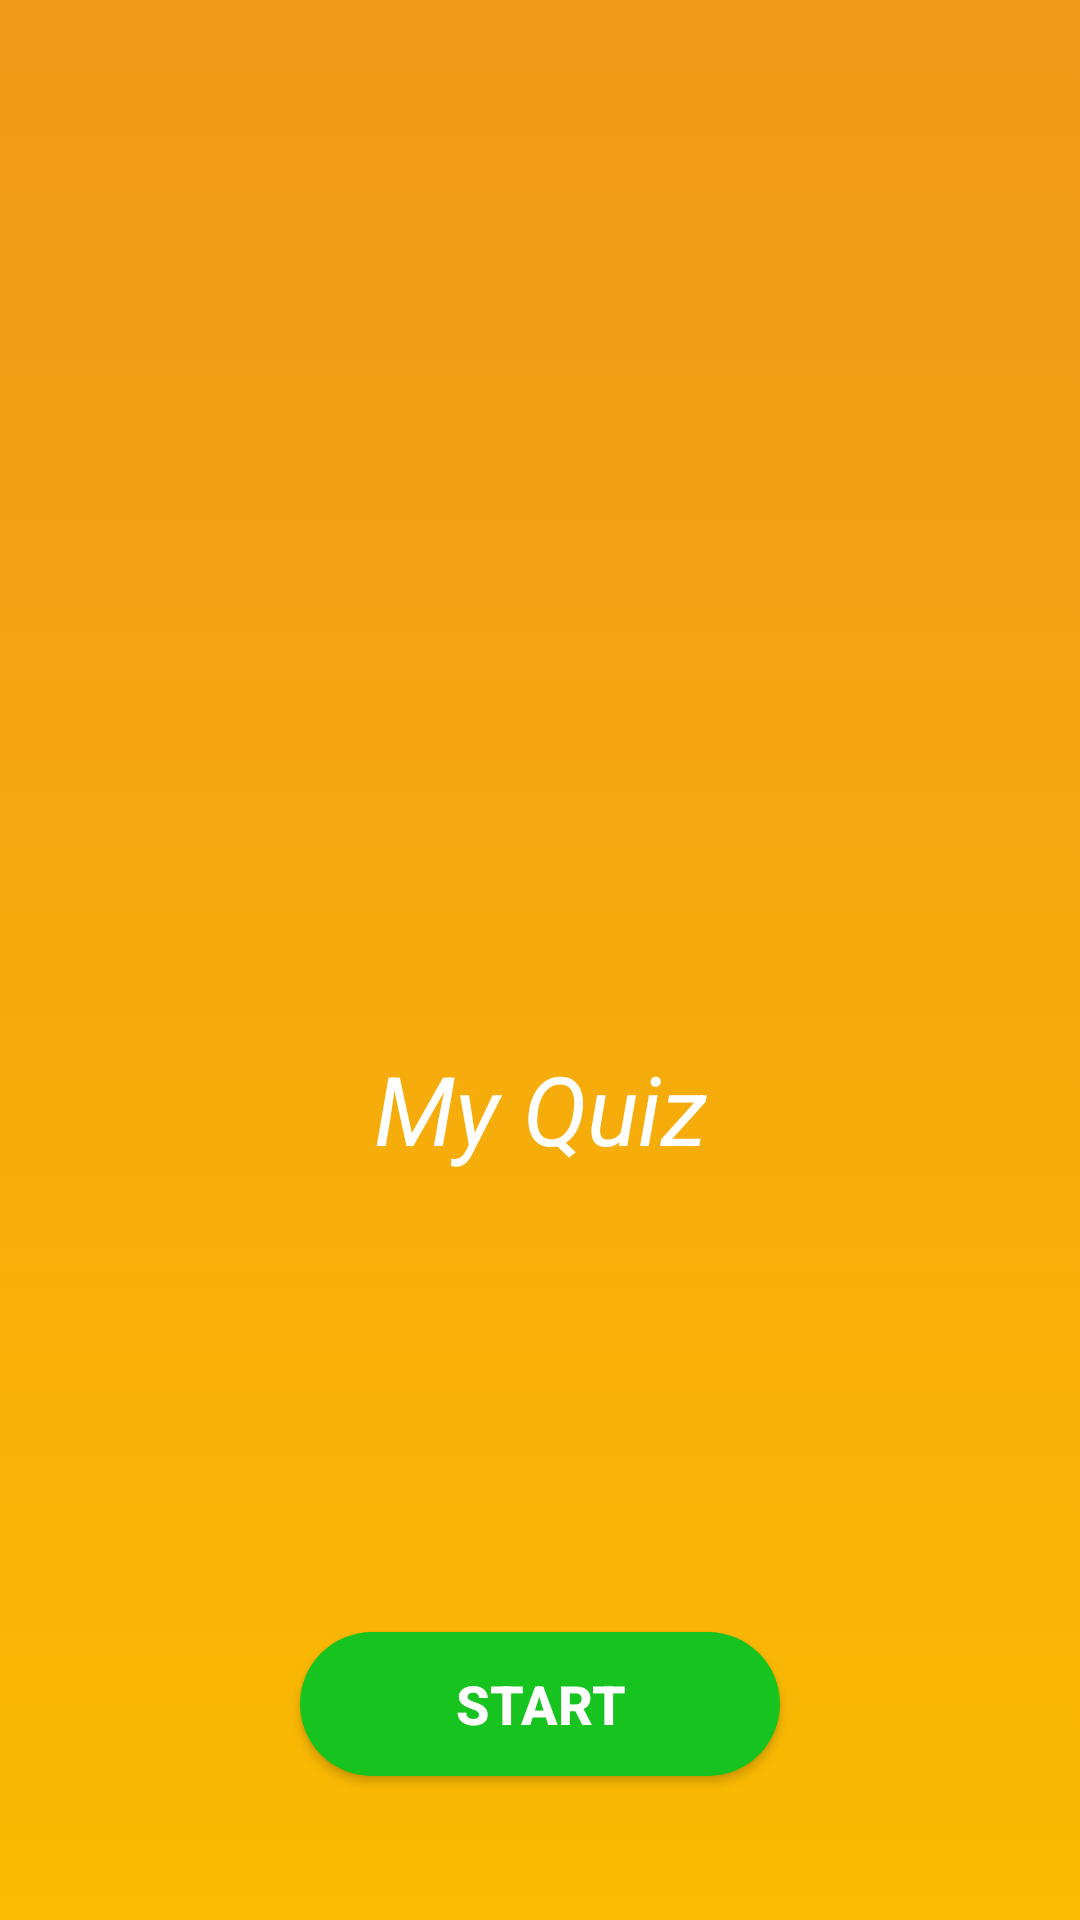

Layout XML and referenced resources for this Android screen:
<!-- AndroidManifest.xml: application theme Theme.MyQuiz2 -->
<!-- res/layout/activity_main.xml -->
<?xml version="1.0" encoding="utf-8"?>
<androidx.constraintlayout.widget.ConstraintLayout xmlns:android="http://schemas.android.com/apk/res/android"
    xmlns:app="http://schemas.android.com/apk/res-auto"
    xmlns:tools="http://schemas.android.com/tools"
    android:layout_width="match_parent"
    android:layout_height="match_parent"
    android:background="@drawable/main_back"
    tools:context=".MainActivity">

    <ImageView
        android:id="@+id/img_splash"
        android:layout_width="100dp"
        android:layout_height="100dp"
        app:srcCompat="@drawable/quiz"
        tools:layout_editor_absoluteX="0dp"
        tools:layout_editor_absoluteY="109dp"
        app:layout_constraintStart_toStartOf="parent"
        app:layout_constraintEnd_toEndOf="parent"
        app:layout_constraintTop_toTopOf="parent"
        android:layout_marginTop="200dp"
        />
    <TextView
        android:id="@+id/txv_appname"
        android:text="My Quiz"
        android:textStyle="italic"
        android:textSize="32sp"
        android:textColor="@color/white"
        android:layout_width="wrap_content"
        android:layout_height="wrap_content"
        app:layout_constraintStart_toStartOf="parent"
        app:layout_constraintEnd_toEndOf="parent"
        app:layout_constraintTop_toBottomOf="@id/img_splash"
        android:layout_marginTop="48dp"

        />
    <Button
        android:id="@+id/btn_start"
        android:layout_width="160dp"
        android:layout_height="wrap_content"
        app:layout_constraintStart_toStartOf="parent"
        app:layout_constraintEnd_toEndOf="parent"
        app:layout_constraintBottom_toBottomOf="parent"
        android:layout_marginBottom="48dp"
        android:text="Start"
        android:textSize="18sp"
        android:textColor="@color/white"
        android:textStyle="bold"
        android:background="@drawable/btn_backg"
        />
</androidx.constraintlayout.widget.ConstraintLayout>
<!-- resources referenced by this layout -->
<resources>
  <color name="white">#FFFFFFFF</color>
  <!-- drawable btn_backg (drawable) -->
  <?xml version="1.0" encoding="utf-8"?>
  <shape xmlns:android="http://schemas.android.com/apk/res/android"
      android:shape="rectangle"
      >
      <solid android:color="@color/green"/>
      <corners android:radius="100dp"/>
  
  </shape>
  <!-- drawable main_back (drawable) -->
  <?xml version="1.0" encoding="utf-8"?>
  <selector xmlns:android="http://schemas.android.com/apk/res/android">
  <item>
      <shape >
          <gradient
              android:startColor="#FABB00"
              android:endColor="#F09819"
              android:angle="90"/>
      </shape>
  </item>
  </selector>
  <style name="Theme.MyQuiz2" parent="Theme.MaterialComponents.DayNight.NoActionBar">
          
          <item name="colorPrimary">@color/purple_500</item>
          <item name="colorPrimaryVariant">@color/purple_700</item>
          <item name="colorOnPrimary">@color/white</item>
          
          <item name="colorSecondary">@color/teal_200</item>
          <item name="colorSecondaryVariant">@color/teal_700</item>
          <item name="colorOnSecondary">@color/black</item>
          
          <item name="android:statusBarColor" tools:targetApi="l">?attr/colorPrimaryVariant</item>
          
      </style>
  <color name="green">#17C31E</color>
  <color name="purple_500">#FF6200EE</color>
  <color name="purple_700">#FF3700B3</color>
  <color name="teal_200">#FF03DAC5</color>
  <color name="teal_700">#FF018786</color>
  <color name="black">#FF000000</color>
</resources>
